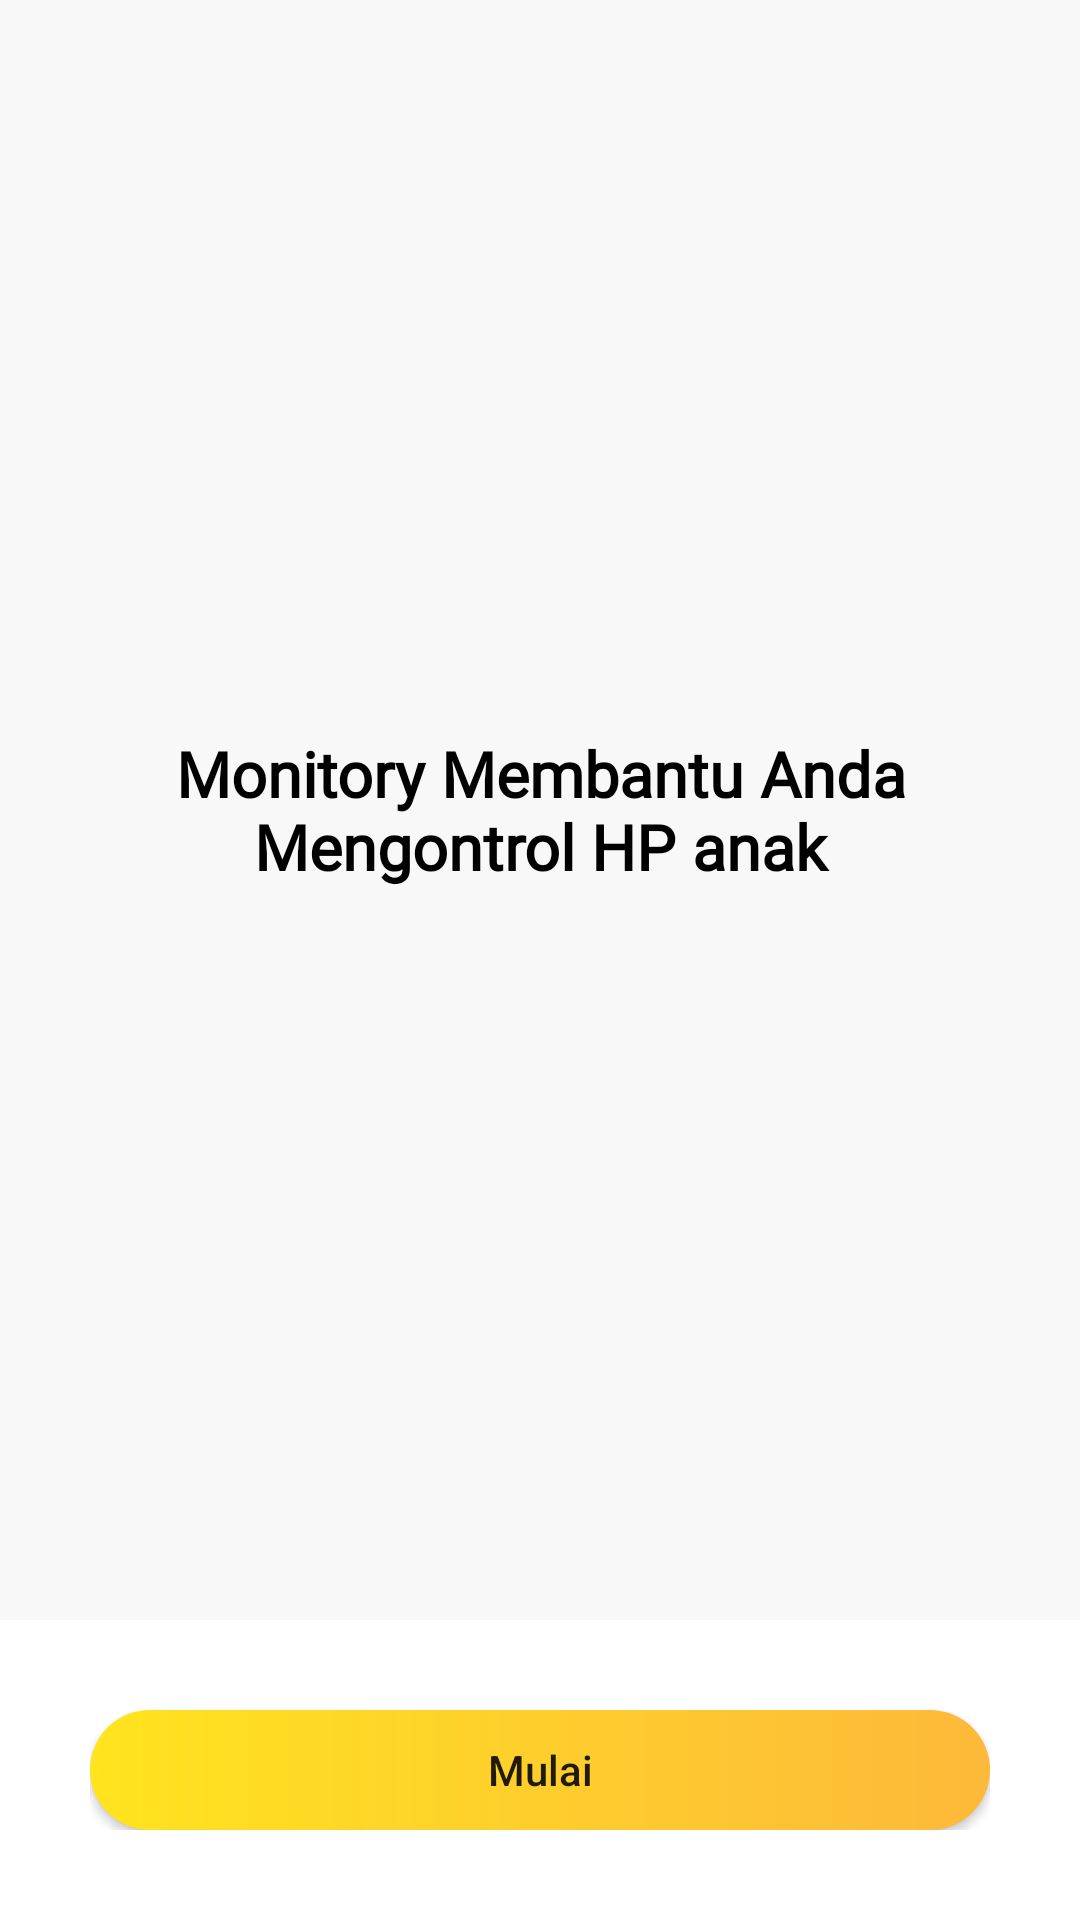

Layout XML and referenced resources for this Android screen:
<!-- AndroidManifest.xml: application theme Theme.Tugas3PreTest -->
<!-- res/layout/activity_main.xml -->
<?xml version="1.0" encoding="utf-8"?>
<RelativeLayout xmlns:android="http://schemas.android.com/apk/res/android"
    xmlns:app="http://schemas.android.com/apk/res-auto"
    xmlns:tools="http://schemas.android.com/tools"
    android:layout_width="match_parent"
    android:layout_height="match_parent"
    android:background="@color/abu"
    tools:context=".MainActivity">
    <LinearLayout
        android:layout_width="match_parent"
        android:layout_height="match_parent"
        android:orientation="vertical"
        >
        <RelativeLayout
            android:layout_width="match_parent"
            android:layout_height="wrap_content"
            android:layout_weight="1">
            <ImageView
                android:layout_width="200dp"
                android:layout_height="200dp"
                android:src="@drawable/bg"
                android:layout_centerVertical="true"
                android:layout_centerHorizontal="true"
                ></ImageView>
            <TextView
                android:layout_width="300dp"
                android:layout_height="wrap_content"
                android:text="Monitory Membantu Anda Mengontrol HP anak"
                android:layout_centerVertical="true"
                android:layout_centerHorizontal="true"
                android:textAlignment="center"
                android:textColor="@color/black"
                android:textStyle="bold"
                android:textSize="21sp"
                android:fontFamily="@font/rubik_regular"/>
        </RelativeLayout>

        <RelativeLayout
            android:layout_width="match_parent"
            android:layout_height="100dp"
            android:background="@color/white"
            android:padding="30dp"
            >
            <Button
                android:layout_width="match_parent"
                android:layout_height="wrap_content"
                android:layout_centerHorizontal="true"
                android:layout_centerVertical="true"
                android:text="Mulai"
                android:textAllCaps="false"
                android:background="@drawable/button_mulai"
                android:onClick="pindahkeluarga"
                />
        </RelativeLayout>
    </LinearLayout>


</RelativeLayout>
<!-- resources referenced by this layout -->
<resources>
  <color name="abu">#f8f8f8</color>
  <color name="black">#FF000000</color>
  <color name="white">#FFFFFFFF</color>
  <!-- drawable button_mulai (drawable) -->
  <?xml version="1.0" encoding="utf-8"?>
  <shape xmlns:android="http://schemas.android.com/apk/res/android" android:shape="rectangle">
      <gradient android:startColor="@color/kuningmuda" android:endColor="@color/kuningtua"/>
      <corners android:radius="200dp"/>
  
  </shape>
  <style name="Theme.Tugas3PreTest" parent="Theme.AppCompat.Light.NoActionBar">
          
          <item name="colorPrimary">@color/purple_500</item>
          <item name="colorPrimaryVariant">@color/purple_700</item>
          <item name="colorOnPrimary">@color/white</item>
          
          <item name="colorSecondary">@color/teal_200</item>
          <item name="colorSecondaryVariant">@color/teal_700</item>
          <item name="colorOnSecondary">@color/black</item>
          
          <item name="android:statusBarColor" tools:targetApi="l">?attr/colorPrimaryVariant</item>
          
      </style>
  <color name="kuningmuda">#FFE41E</color>
  <color name="kuningtua">#FDB93A</color>
  <color name="purple_500">#FF6200EE</color>
  <color name="purple_700">#FF3700B3</color>
  <color name="teal_200">#FF03DAC5</color>
  <color name="teal_700">#FF018786</color>
</resources>
